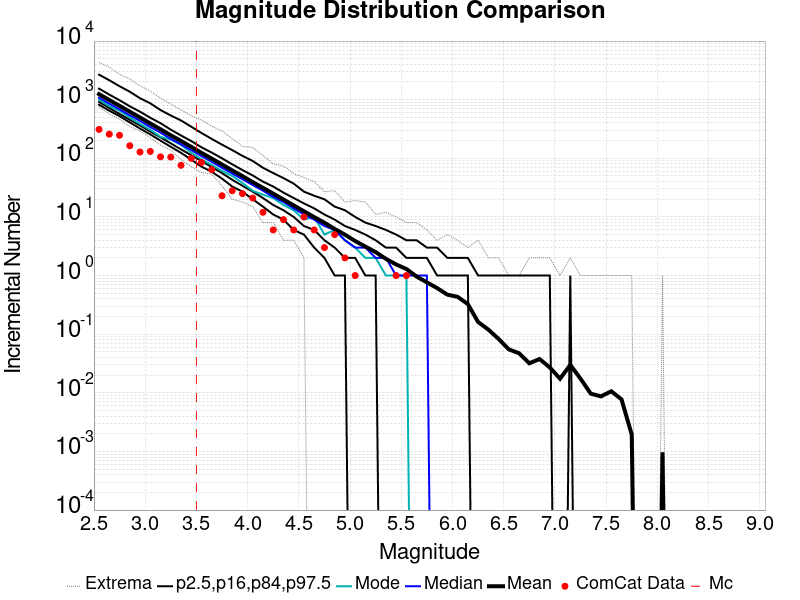

Values plotted in this chart, from the file beside it:
Magnitude, ComCat Data, Simulation Mean, Simulation Median, Simulation Mode, Simulation Minimum, Simulation Maximum, 2.5 %-ile, 16 %-ile, 84 %-ile, 97.5 %-ile
2.55, 311.0, 1243, 1080, 1004, 758.0, 4326, 820.0, 916.0, 1543, 2667
2.65, 258.0, 986.7, 854.0, 778.0, 568.0, 3588, 649.0, 722.0, 1220, 2147
2.75, 247.0, 785.2, 685.0, 649.0, 464.0, 2704, 523.0, 572.0, 980.0, 1697
2.85, 164.0, 623.8, 542.0, 496.0, 348.0, 2252, 409.0, 454.0, 771.0, 1367
2.95, 128.0, 495.8, 434.0, 386.0, 293.0, 1724, 322.0, 364.0, 624.0, 1058
3.05, 131.0, 393.7, 342.0, 307.0, 223.0, 1402, 256.0, 287.0, 492.0, 867.0
3.15, 106.0, 313, 274.0, 233.0, 168.0, 1056, 200.0, 228.0, 397.0, 665.0
3.25, 105.0, 247.1, 215.0, 208.0, 138.0, 839.0, 157.0, 180.0, 308.0, 538.0
3.35, 76.0, 197.8, 173.0, 169.0, 95.0, 672.0, 124.0, 142.0, 245.0, 442.0
3.45, 100.0, 156.8, 138.0, 125.0, 72.0, 532.0, 95.0, 113.0, 197.0, 346.0
3.55, 85.0, 123.7, 109.0, 96.0, 57.0, 450.0, 72.0, 90.0, 154.0, 270.0
3.65, 64.0, 98.86, 87.0, 77.0, 54.0, 353.0, 59.0, 71.0, 125.0, 214.0
3.75, 23.0, 78.45, 69.0, 61.0, 34.0, 293.0, 45.0, 56.0, 100.0, 171.0
3.85, 28.0, 62.18, 55.0, 50.0, 20.0, 217.0, 33.0, 43.0, 79.0, 138.0
3.95, 25.0, 49.74, 44.0, 38.0, 18.0, 160.0, 27.0, 34.0, 63.0, 110.0
4.05, 21.0, 39.22, 35.0, 28.0, 15.0, 153.0, 20.0, 27.0, 51.0, 90.0
4.15, 12.0, 31.35, 28.0, 24.0, 8.0, 112.0, 15.0, 21.0, 40.0, 69.0
4.25, 6.0, 24.96, 22.0, 21.0, 8.0, 80.0, 11.0, 16.0, 33.0, 56.0
4.35, 9.0, 19.84, 18.0, 16.0, 4.0, 74.0, 9.0, 13.0, 26.0, 46.0
4.45, 6.0, 15.73, 14.0, 13.0, 4.0, 55.0, 6.0, 10.0, 21.0, 37.0
4.55, 10.0, 12.5, 11.0, 9.0, 2.0, 47.0, 5.0, 7.0, 17.0, 27.0
4.65, 6.0, 9.93, 9.0, 10.0, 0.0, 40.0, 3.0, 6.0, 14.0, 23.0
4.75, 3.0, 7.969, 7.0, 5.0, 0.0, 27.0, 2.0, 4.0, 11.0, 20.0
4.85, 5.0, 6.239, 6.0, 6.0, 0.0, 28.0, 1.0, 3.0, 9.0, 15.0
4.95, 2.0, 4.986, 4.0, 4.0, 0.0, 18.0, 1.0, 2.0, 7.0, 13.0
5.05, 1.0, 3.883, 3.0, 3.0, 0.0, 19.0, 0.0, 2.0, 6.0, 10.0
5.15, 0.0, 3.119, 3.0, 2.0, 0.0, 18.0, 0.0, 1.0, 5.0, 8.0
5.25, 0.0, 2.513, 2.0, 2.0, 0.0, 11.0, 0.0, 1.0, 4.0, 7.0
5.35, 0.0, 1.929, 2.0, 1.0, 0.0, 12.0, 0.0, 0.0, 3.0, 6.0
5.45, 1.0, 1.546, 1.0, 1.0, 0.0, 10.0, 0.0, 0.0, 3.0, 5.0
5.55, 1.0, 1.296, 1.0, 1.0, 0.0, 8.0, 0.0, 0.0, 2.0, 4.0
5.65, 0.0, 0.9604, 1.0, 0.0, 0.0, 8.0, 0.0, 0.0, 2.0, 4.0
5.75, 0.0, 0.7652, 1.0, 0.0, 0.0, 6.0, 0.0, 0.0, 2.0, 3.0
5.85, 0.0, 0.6106, 0.0, 0.0, 0.0, 4.0, 0.0, 0.0, 1.0, 3.0
5.95, 0.0, 0.4725, 0.0, 0.0, 0.0, 5.0, 0.0, 0.0, 1.0, 2.0
6.05, 0.0, 0.4338, 0.0, 0.0, 0.0, 4.0, 0.0, 0.0, 1.0, 2.0
6.15, 0.0, 0.3256, 0.0, 0.0, 0.0, 3.0, 0.0, 0.0, 1.0, 2.0
6.25, 0.0, 0.1614, 0.0, 0.0, 0.0, 4.0, 0.0, 0.0, 0.0, 1.0
6.35, 0.0, 0.1198, 0.0, 0.0, 0.0, 2.0, 0.0, 0.0, 0.0, 1.0
6.45, 0.0, 0.08309, 0.0, 0.0, 0.0, 2.0, 0.0, 0.0, 0.0, 1.0
6.55, 0.0, 0.05507, 0.0, 0.0, 0.0, 1.0, 0.0, 0.0, 0.0, 1.0
6.65, 0.0, 0.04734, 0.0, 0.0, 0.0, 1.0, 0.0, 0.0, 0.0, 1.0
6.75, 0.0, 0.03188, 0.0, 0.0, 0.0, 2.0, 0.0, 0.0, 0.0, 1.0
6.85, 0.0, 0.03768, 0.0, 0.0, 0.0, 2.0, 0.0, 0.0, 0.0, 1.0
6.95, 0.0, 0.02705, 0.0, 0.0, 0.0, 2.0, 0.0, 0.0, 0.0, 1.0
7.05, 0.0, 0.01739, 0.0, 0.0, 0.0, 1.0, 0.0, 0.0, 0.0, 0.0
7.15, 0.0, 0.02995, 0.0, 0.0, 0.0, 2.0, 0.0, 0.0, 0.0, 1.0
7.25, 0.0, 0.01739, 0.0, 0.0, 0.0, 1.0, 0.0, 0.0, 0.0, 0.0
7.35, 0.0, 0.009662, 0.0, 0.0, 0.0, 1.0, 0.0, 0.0, 0.0, 0.0
7.45, 0.0, 0.008696, 0.0, 0.0, 0.0, 1.0, 0.0, 0.0, 0.0, 0.0
7.55, 0.0, 0.01063, 0.0, 0.0, 0.0, 1.0, 0.0, 0.0, 0.0, 0.0
7.65, 0.0, 0.007729, 0.0, 0.0, 0.0, 1.0, 0.0, 0.0, 0.0, 0.0
7.75, 0.0, 0.001932, 0.0, 0.0, 0.0, 1.0, 0.0, 0.0, 0.0, 0.0
7.85, 0.0, 0.0, 0.0, 0.0, 0.0, 0.0, 0.0, 0.0, 0.0, 0.0
7.95, 0.0, 0.0, 0.0, 0.0, 0.0, 0.0, 0.0, 0.0, 0.0, 0.0
8.05, 0.0, 9.6618355E-4, 0.0, 0.0, 0.0, 1.0, 0.0, 0.0, 0.0, 0.0
8.15, 0.0, 0.0, 0.0, 0.0, 0.0, 0.0, 0.0, 0.0, 0.0, 0.0
8.25, 0.0, 0.0, 0.0, 0.0, 0.0, 0.0, 0.0, 0.0, 0.0, 0.0
8.35, 0.0, 0.0, 0.0, 0.0, 0.0, 0.0, 0.0, 0.0, 0.0, 0.0
8.45, 0.0, 0.0, 0.0, 0.0, 0.0, 0.0, 0.0, 0.0, 0.0, 0.0
... 6 more rows
